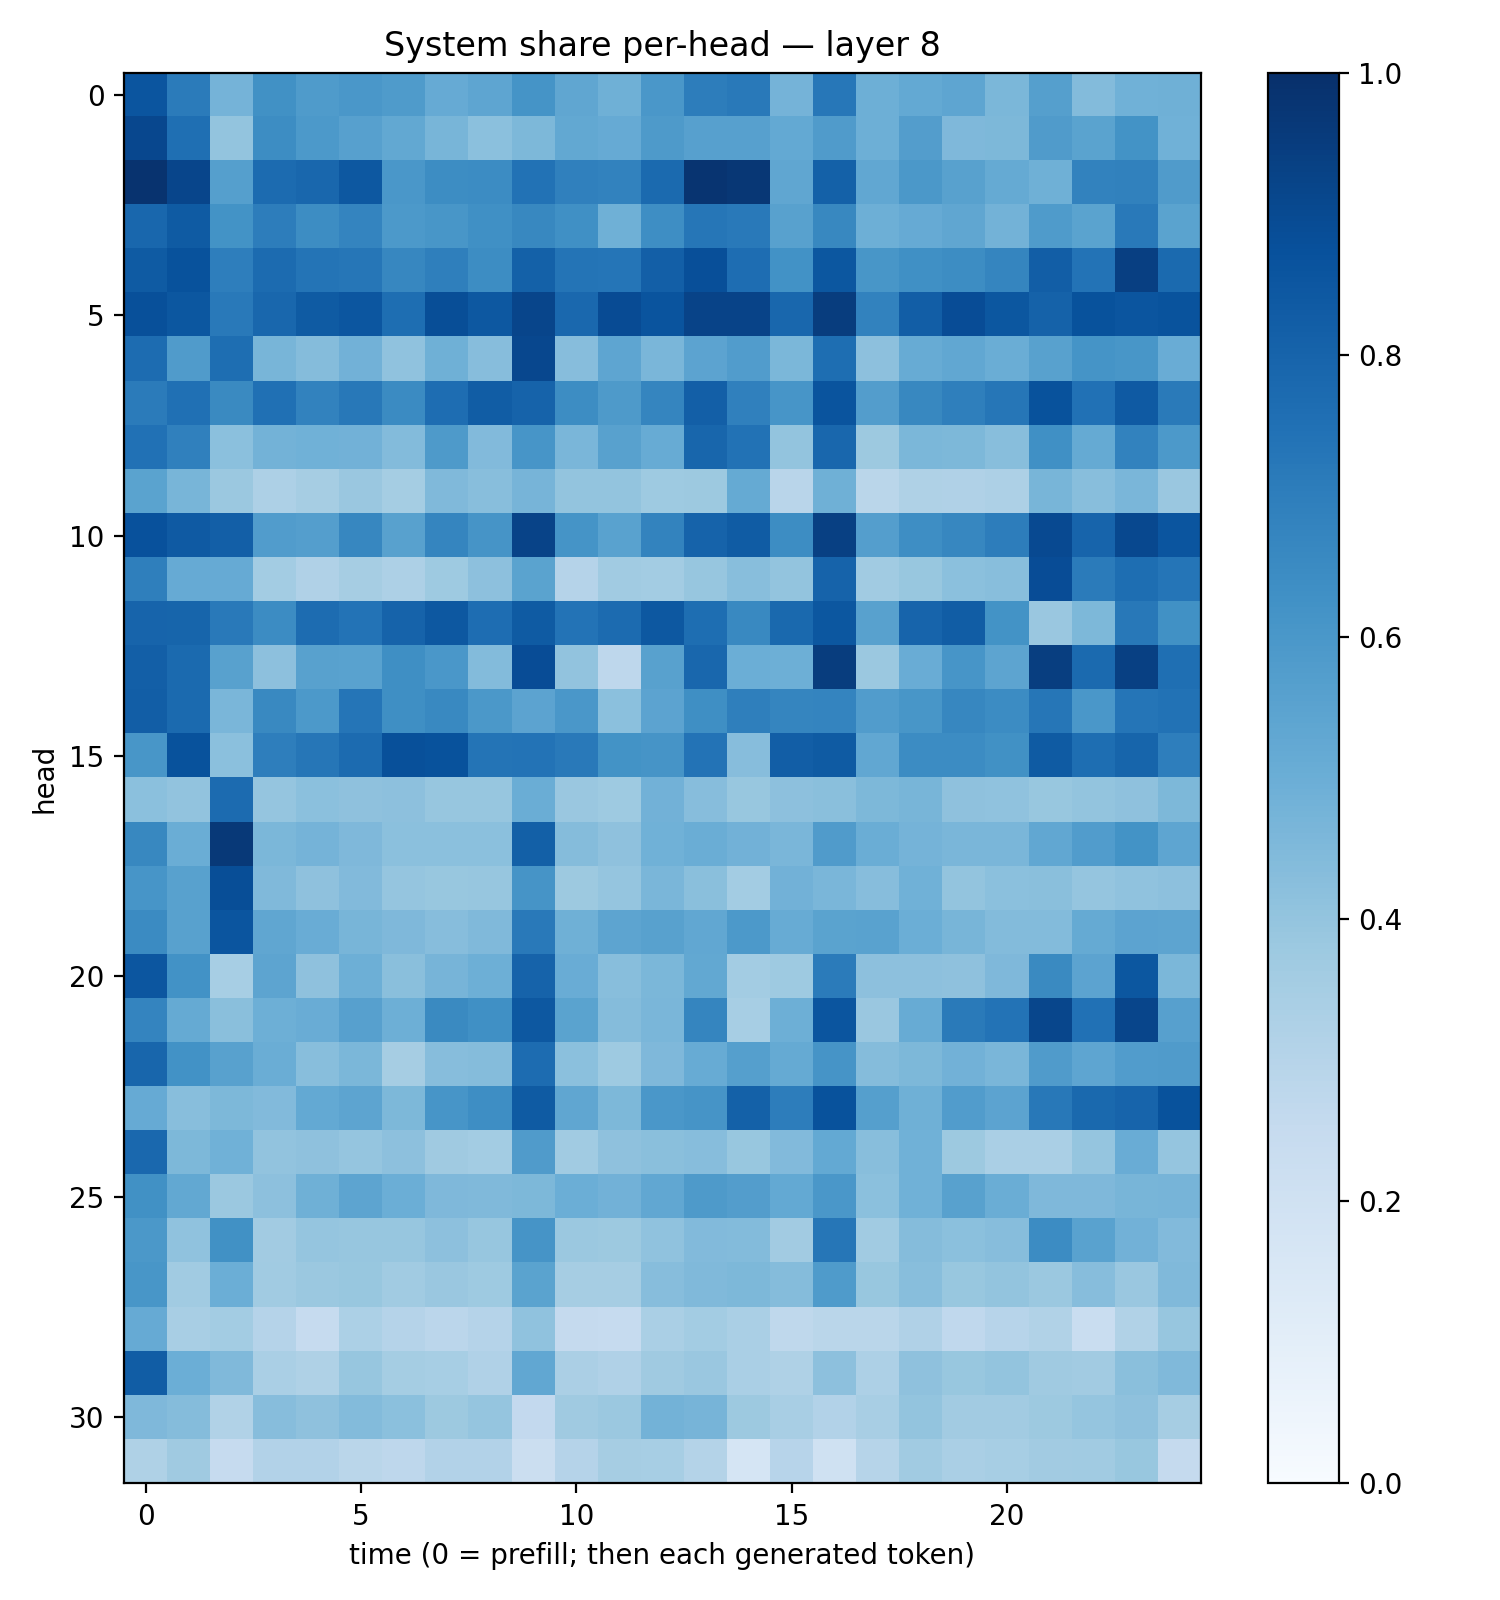

Source data for this figure (header and first rows):
0.8572834, 0.7108032, 0.47313663, 0.6273383, 0.58344203, 0.5981309, 0.58562005, 0.51344913, 0.535579, 0.6153587, 0.534117, 0.4892155, 0.5977315, 0.70070976, 0.716383, 0.47554997, 0.72595596, 0.4923596, 0.5202485, 0.5362967, 0.45779943, 0.5659424, 0.4413065, 0.4879797
0.9089, 0.7574, 0.401, 0.6421, 0.5912, 0.5622, 0.5246, 0.4679, 0.4208, 0.454, 0.5251, 0.5138, 0.5868, 0.5611, 0.5614, 0.5232, 0.58, 0.4923, 0.5728, 0.4517, 0.455, 0.5781, 0.5473, 0.619
0.9845, 0.9177, 0.5639, 0.7716, 0.7869, 0.8476, 0.6001, 0.6426, 0.6454, 0.7456, 0.6896, 0.6799, 0.7759, 0.9816, 0.9702, 0.5314, 0.8098, 0.529, 0.5947, 0.5554, 0.5189, 0.4897, 0.6824, 0.6851
0.7888, 0.8354, 0.6205, 0.7009, 0.6419, 0.6754, 0.5919, 0.6047, 0.6308, 0.6606, 0.6314, 0.4916, 0.6381, 0.7277, 0.718, 0.5585, 0.6626, 0.495, 0.5149, 0.5346, 0.4785, 0.5847, 0.5478, 0.7182
0.8354, 0.8698, 0.6978, 0.7726, 0.7359, 0.7266, 0.6678, 0.6947, 0.6441, 0.8108, 0.7371, 0.7321, 0.817, 0.8825, 0.7656, 0.6212, 0.8486, 0.6023, 0.6311, 0.6417, 0.6712, 0.8239, 0.7394, 0.9381
0.8778, 0.8479, 0.7179, 0.7885, 0.8329, 0.8527, 0.7602, 0.8862, 0.847, 0.9142, 0.7817, 0.8925, 0.8618, 0.9226, 0.9252, 0.7873, 0.9474, 0.6821, 0.8224, 0.887, 0.8482, 0.8059, 0.869, 0.8584
0.7666, 0.5799, 0.7584, 0.467, 0.4348, 0.4821, 0.4088, 0.4902, 0.433, 0.9066, 0.4326, 0.5352, 0.4641, 0.5464, 0.5777, 0.4574, 0.7599, 0.4158, 0.5113, 0.5292, 0.5005, 0.5553, 0.6141, 0.6025
0.7104, 0.7512, 0.6535, 0.7529, 0.6802, 0.7195, 0.6506, 0.7653, 0.8253, 0.8028, 0.6413, 0.5863, 0.6709, 0.8188, 0.6907, 0.6072, 0.8603, 0.5723, 0.6625, 0.6945, 0.7271, 0.8701, 0.7487, 0.8392
0.7463, 0.6889, 0.4192, 0.4778, 0.4853, 0.4814, 0.4413, 0.5881, 0.4442, 0.6085, 0.4636, 0.557, 0.5103, 0.7911, 0.7428, 0.3994, 0.7886, 0.3787, 0.4603, 0.4559, 0.4258, 0.6298, 0.5188, 0.6821
0.5486, 0.4651, 0.3809, 0.3273, 0.3492, 0.3855, 0.3538, 0.4474, 0.4264, 0.4695, 0.3992, 0.4005, 0.3715, 0.3772, 0.5159, 0.2904, 0.4884, 0.288, 0.3223, 0.3166, 0.326, 0.4658, 0.4262, 0.4642
0.8733, 0.8389, 0.8181, 0.5749, 0.5693, 0.6659, 0.5573, 0.6696, 0.6098, 0.9253, 0.6148, 0.5539, 0.6793, 0.804, 0.8293, 0.6437, 0.9368, 0.5697, 0.6383, 0.6672, 0.6995, 0.8997, 0.7981, 0.9038
0.6947, 0.5154, 0.5144, 0.3582, 0.3202, 0.3515, 0.3268, 0.3729, 0.4141, 0.5506, 0.3035, 0.365, 0.3588, 0.3945, 0.4283, 0.3988, 0.8016, 0.3645, 0.3885, 0.4198, 0.4268, 0.8871, 0.7074, 0.7592
0.7995, 0.7962, 0.7187, 0.648, 0.7666, 0.7391, 0.8029, 0.844, 0.7623, 0.8344, 0.7408, 0.7701, 0.8454, 0.7582, 0.6574, 0.78, 0.8495, 0.5567, 0.798, 0.8258, 0.6199, 0.3839, 0.4547, 0.72
0.8193, 0.7745, 0.5585, 0.4176, 0.558, 0.5516, 0.6341, 0.6002, 0.4408, 0.8902, 0.4039, 0.2769, 0.557, 0.7874, 0.4986, 0.4925, 0.9463, 0.3827, 0.5057, 0.6066, 0.5419, 0.9432, 0.7746, 0.9345
0.8232, 0.7769, 0.4614, 0.6583, 0.5911, 0.7336, 0.6332, 0.6588, 0.5972, 0.5451, 0.6015, 0.4208, 0.5444, 0.6349, 0.6917, 0.6682, 0.6729, 0.5776, 0.6052, 0.6643, 0.6456, 0.7281, 0.5981, 0.7332
0.6041, 0.8678, 0.4214, 0.6983, 0.73, 0.7713, 0.8769, 0.8686, 0.7377, 0.7384, 0.716, 0.6188, 0.6099, 0.742, 0.4297, 0.8214, 0.8328, 0.5295, 0.6456, 0.6471, 0.6273, 0.8346, 0.761, 0.7946
0.4188, 0.4023, 0.7723, 0.397, 0.4198, 0.4115, 0.4144, 0.3939, 0.3922, 0.5031, 0.3849, 0.3719, 0.4812, 0.4298, 0.3887, 0.4159, 0.4246, 0.4557, 0.4664, 0.4137, 0.4069, 0.3875, 0.4017, 0.4121
0.6607, 0.5039, 0.9641, 0.4585, 0.4731, 0.4529, 0.4204, 0.4199, 0.4206, 0.8135, 0.4352, 0.4112, 0.488, 0.5034, 0.481, 0.4642, 0.5817, 0.5012, 0.4757, 0.462, 0.4646, 0.5291, 0.575, 0.6176
0.6064, 0.5547, 0.8864, 0.4454, 0.4114, 0.4418, 0.3981, 0.3886, 0.392, 0.6127, 0.3783, 0.3968, 0.4642, 0.4233, 0.359, 0.4811, 0.4638, 0.4304, 0.4851, 0.4015, 0.4214, 0.4243, 0.3972, 0.409
0.6498, 0.5557, 0.856, 0.5339, 0.5059, 0.4649, 0.4524, 0.4333, 0.4453, 0.7164, 0.4896, 0.5416, 0.5579, 0.5289, 0.5907, 0.5099, 0.5477, 0.5511, 0.4991, 0.4678, 0.4394, 0.4382, 0.5169, 0.5447
0.8544, 0.6231, 0.347, 0.5403, 0.4109, 0.4933, 0.4254, 0.4719, 0.4925, 0.8046, 0.5059, 0.4259, 0.4572, 0.526, 0.3578, 0.3734, 0.709, 0.4142, 0.4142, 0.4114, 0.4508, 0.6559, 0.5452, 0.8482
0.6723, 0.5165, 0.4243, 0.4928, 0.5044, 0.5587, 0.4934, 0.6541, 0.6309, 0.8473, 0.5473, 0.4364, 0.4637, 0.6684, 0.3465, 0.4937, 0.8588, 0.3861, 0.5086, 0.7119, 0.7395, 0.9106, 0.7473, 0.9149
0.7891, 0.6236, 0.5564, 0.5001, 0.4276, 0.4577, 0.3478, 0.4334, 0.4372, 0.7694, 0.4203, 0.3721, 0.4512, 0.5093, 0.5654, 0.5189, 0.6108, 0.4372, 0.4535, 0.4809, 0.4629, 0.5787, 0.5389, 0.5771
0.5155, 0.4268, 0.4555, 0.4436, 0.5205, 0.5413, 0.4539, 0.6072, 0.639, 0.8348, 0.5326, 0.4564, 0.5992, 0.6124, 0.8119, 0.7, 0.8694, 0.566, 0.4884, 0.5776, 0.5468, 0.722, 0.7802, 0.7998
0.7821, 0.4556, 0.4855, 0.4029, 0.4106, 0.3954, 0.4171, 0.3679, 0.3564, 0.5787, 0.3665, 0.4119, 0.4233, 0.4308, 0.3897, 0.4451, 0.5203, 0.4287, 0.486, 0.3765, 0.3375, 0.3378, 0.3965, 0.5077
0.6269, 0.5253, 0.3819, 0.4145, 0.4907, 0.5394, 0.4998, 0.4514, 0.4467, 0.4542, 0.4965, 0.4809, 0.5296, 0.5878, 0.573, 0.5218, 0.6001, 0.4195, 0.4881, 0.5551, 0.5012, 0.4506, 0.4511, 0.4661
0.5941, 0.4079, 0.6285, 0.3611, 0.3957, 0.3927, 0.3927, 0.4171, 0.3907, 0.6118, 0.3819, 0.3762, 0.4072, 0.4424, 0.4379, 0.3614, 0.7285, 0.3671, 0.4359, 0.4207, 0.4335, 0.6459, 0.5509, 0.4807
0.6023, 0.3634, 0.4981, 0.365, 0.379, 0.3889, 0.3655, 0.3865, 0.3722, 0.5494, 0.351, 0.3501, 0.4326, 0.449, 0.4569, 0.4369, 0.5858, 0.3906, 0.4266, 0.39, 0.3996, 0.3812, 0.4305, 0.3852
0.5124, 0.3428, 0.356, 0.3031, 0.2487, 0.3317, 0.3031, 0.2843, 0.3043, 0.4101, 0.2508, 0.2497, 0.3362, 0.3561, 0.337, 0.27, 0.2881, 0.2889, 0.3192, 0.2669, 0.2931, 0.3136, 0.2339, 0.3147
0.8243, 0.4997, 0.4482, 0.3386, 0.322, 0.3925, 0.3552, 0.3455, 0.32, 0.529, 0.3335, 0.3167, 0.37, 0.384, 0.3376, 0.3228, 0.4145, 0.3273, 0.4126, 0.39, 0.4016, 0.3688, 0.362, 0.4256
0.451, 0.4373, 0.3138, 0.4324, 0.4113, 0.4411, 0.418, 0.3758, 0.3957, 0.2595, 0.3707, 0.3823, 0.4784, 0.4695, 0.3768, 0.3405, 0.3104, 0.3405, 0.3996, 0.3606, 0.3601, 0.3776, 0.3965, 0.4124
0.3237, 0.3688, 0.2474, 0.3106, 0.312, 0.2865, 0.2755, 0.3107, 0.3105, 0.2191, 0.3031, 0.3477, 0.3457, 0.3079, 0.1691, 0.2944, 0.2028, 0.2983, 0.3641, 0.3381, 0.3461, 0.3607, 0.3644, 0.3892
